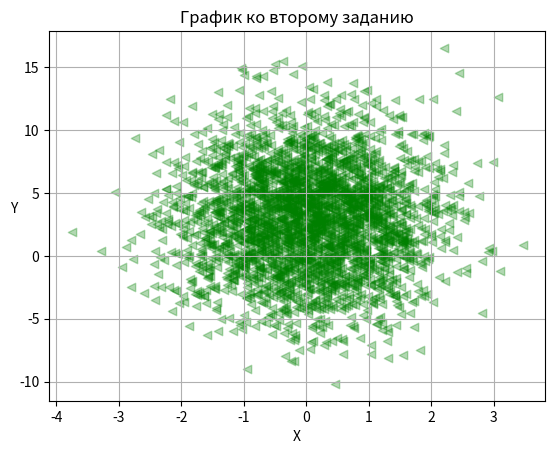

Write Python code to recreate this figure.
import numpy as np
import matplotlib.pyplot as plt

x = np.random.normal(0, 1, 3000)
y = np.random.normal(3, 4, 3000)

plt.scatter(x, y, marker='<', alpha=0.3, c="green")
plt.title('График ко второму заданию')
plt.xlabel('X')
plt.ylabel('Y', rotation=0)
plt.grid(True)
plt.show()